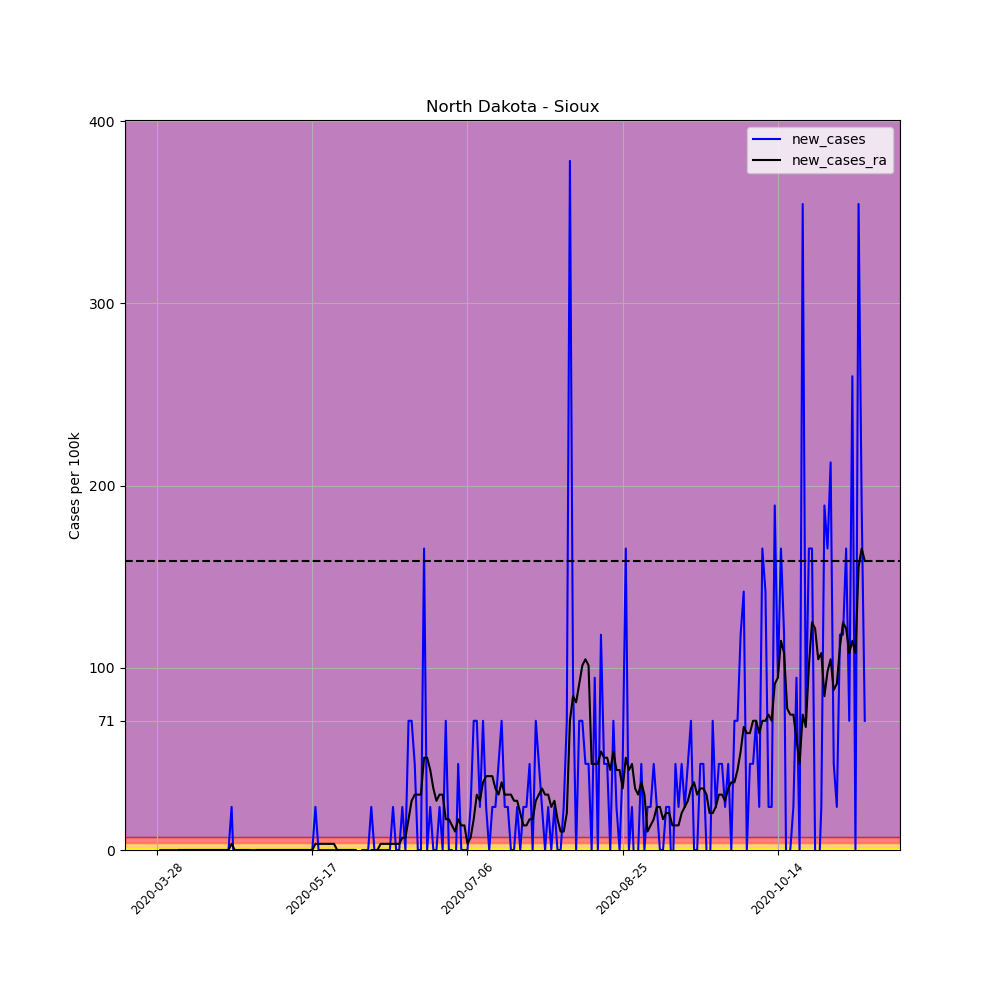

Source data for this figure (header and first rows):
, date, county, state, fips, cases, deaths, COUNTY, STNAME, CTYNAME, POPESTIMATE2019, per_100k, per_100k_ra, new_cases, new_cases_ra
430480, 2020-03-28, Sioux, North Dakota, 38085, 1, 0, 85, North Dakota, Sioux, 4230, 23.64, , , 
430481, 2020-03-29, Sioux, North Dakota, 38085, 1, 0, 85, North Dakota, Sioux, 4230, 23.64, , 0.0, 
430482, 2020-03-30, Sioux, North Dakota, 38085, 1, 0, 85, North Dakota, Sioux, 4230, 23.64, , 0.0, 
430483, 2020-03-31, Sioux, North Dakota, 38085, 1, 0, 85, North Dakota, Sioux, 4230, 23.64, , 0.0, 
430484, 2020-04-01, Sioux, North Dakota, 38085, 1, 0, 85, North Dakota, Sioux, 4230, 23.64, , 0.0, 
430485, 2020-04-02, Sioux, North Dakota, 38085, 1, 0, 85, North Dakota, Sioux, 4230, 23.64, , 0.0, 
430486, 2020-04-03, Sioux, North Dakota, 38085, 1, 0, 85, North Dakota, Sioux, 4230, 23.64, 23.64, 0.0, 
430487, 2020-04-04, Sioux, North Dakota, 38085, 1, 0, 85, North Dakota, Sioux, 4230, 23.64, 23.64, 0.0, 0.0
430488, 2020-04-05, Sioux, North Dakota, 38085, 1, 0, 85, North Dakota, Sioux, 4230, 23.64, 23.64, 0.0, 0.0
430489, 2020-04-06, Sioux, North Dakota, 38085, 1, 0, 85, North Dakota, Sioux, 4230, 23.64, 23.64, 0.0, 0.0
430490, 2020-04-07, Sioux, North Dakota, 38085, 1, 0, 85, North Dakota, Sioux, 4230, 23.64, 23.64, 0.0, 0.0
430491, 2020-04-08, Sioux, North Dakota, 38085, 1, 0, 85, North Dakota, Sioux, 4230, 23.64, 23.64, 0.0, 0.0
430492, 2020-04-09, Sioux, North Dakota, 38085, 1, 0, 85, North Dakota, Sioux, 4230, 23.64, 23.64, 0.0, 0.0
430493, 2020-04-10, Sioux, North Dakota, 38085, 1, 0, 85, North Dakota, Sioux, 4230, 23.64, 23.64, 0.0, 0.0
430494, 2020-04-11, Sioux, North Dakota, 38085, 1, 0, 85, North Dakota, Sioux, 4230, 23.64, 23.64, 0.0, 0.0
430495, 2020-04-12, Sioux, North Dakota, 38085, 1, 0, 85, North Dakota, Sioux, 4230, 23.64, 23.64, 0.0, 0.0
430496, 2020-04-13, Sioux, North Dakota, 38085, 1, 0, 85, North Dakota, Sioux, 4230, 23.64, 23.64, 0.0, 0.0
430497, 2020-04-14, Sioux, North Dakota, 38085, 1, 0, 85, North Dakota, Sioux, 4230, 23.64, 23.64, 0.0, 0.0
430498, 2020-04-15, Sioux, North Dakota, 38085, 1, 0, 85, North Dakota, Sioux, 4230, 23.64, 23.64, 0.0, 0.0
430499, 2020-04-16, Sioux, North Dakota, 38085, 1, 0, 85, North Dakota, Sioux, 4230, 23.64, 23.64, 0.0, 0.0
430500, 2020-04-17, Sioux, North Dakota, 38085, 1, 0, 85, North Dakota, Sioux, 4230, 23.64, 23.64, 0.0, 0.0
430501, 2020-04-18, Sioux, North Dakota, 38085, 1, 0, 85, North Dakota, Sioux, 4230, 23.64, 23.64, 0.0, 0.0
430502, 2020-04-19, Sioux, North Dakota, 38085, 1, 0, 85, North Dakota, Sioux, 4230, 23.64, 23.64, 0.0, 0.0
430503, 2020-04-20, Sioux, North Dakota, 38085, 1, 0, 85, North Dakota, Sioux, 4230, 23.64, 23.64, 0.0, 0.0
430504, 2020-04-21, Sioux, North Dakota, 38085, 2, 0, 85, North Dakota, Sioux, 4230, 47.28, 27.02, 23.64, 3.377
430505, 2020-04-22, Sioux, North Dakota, 38085, 1, 0, 85, North Dakota, Sioux, 4230, 23.64, 27.02, -23.64, 0.0
430506, 2020-04-23, Sioux, North Dakota, 38085, 1, 0, 85, North Dakota, Sioux, 4230, 23.64, 27.02, 0.0, 0.0
430507, 2020-04-24, Sioux, North Dakota, 38085, 1, 0, 85, North Dakota, Sioux, 4230, 23.64, 27.02, 0.0, 0.0
430508, 2020-04-25, Sioux, North Dakota, 38085, 1, 0, 85, North Dakota, Sioux, 4230, 23.64, 27.02, 0.0, 0.0
430509, 2020-04-26, Sioux, North Dakota, 38085, 1, 0, 85, North Dakota, Sioux, 4230, 23.64, 27.02, 0.0, 0.0
430510, 2020-04-27, Sioux, North Dakota, 38085, 1, 0, 85, North Dakota, Sioux, 4230, 23.64, 27.02, 0.0, 0.0
430511, 2020-04-28, Sioux, North Dakota, 38085, 1, 0, 85, North Dakota, Sioux, 4230, 23.64, 23.64, 0.0, -3.377
430512, 2020-04-29, Sioux, North Dakota, 38085, 1, 0, 85, North Dakota, Sioux, 4230, 23.64, 23.64, 0.0, 0.0
430513, 2020-04-30, Sioux, North Dakota, 38085, 1, 0, 85, North Dakota, Sioux, 4230, 23.64, 23.64, 0.0, 0.0
430514, 2020-05-01, Sioux, North Dakota, 38085, 1, 0, 85, North Dakota, Sioux, 4230, 23.64, 23.64, 0.0, 0.0
430515, 2020-05-02, Sioux, North Dakota, 38085, 1, 0, 85, North Dakota, Sioux, 4230, 23.64, 23.64, 0.0, 0.0
430516, 2020-05-03, Sioux, North Dakota, 38085, 1, 0, 85, North Dakota, Sioux, 4230, 23.64, 23.64, 0.0, 0.0
430517, 2020-05-04, Sioux, North Dakota, 38085, 1, 0, 85, North Dakota, Sioux, 4230, 23.64, 23.64, 0.0, 0.0
430518, 2020-05-05, Sioux, North Dakota, 38085, 1, 0, 85, North Dakota, Sioux, 4230, 23.64, 23.64, 0.0, 0.0
430519, 2020-05-06, Sioux, North Dakota, 38085, 1, 0, 85, North Dakota, Sioux, 4230, 23.64, 23.64, 0.0, 0.0
430520, 2020-05-07, Sioux, North Dakota, 38085, 1, 0, 85, North Dakota, Sioux, 4230, 23.64, 23.64, 0.0, 0.0
430521, 2020-05-08, Sioux, North Dakota, 38085, 1, 0, 85, North Dakota, Sioux, 4230, 23.64, 23.64, 0.0, 0.0
430522, 2020-05-09, Sioux, North Dakota, 38085, 1, 0, 85, North Dakota, Sioux, 4230, 23.64, 23.64, 0.0, 0.0
430523, 2020-05-10, Sioux, North Dakota, 38085, 1, 0, 85, North Dakota, Sioux, 4230, 23.64, 23.64, 0.0, 0.0
430524, 2020-05-11, Sioux, North Dakota, 38085, 1, 0, 85, North Dakota, Sioux, 4230, 23.64, 23.64, 0.0, 0.0
430525, 2020-05-12, Sioux, North Dakota, 38085, 1, 0, 85, North Dakota, Sioux, 4230, 23.64, 23.64, 0.0, 0.0
430526, 2020-05-13, Sioux, North Dakota, 38085, 1, 0, 85, North Dakota, Sioux, 4230, 23.64, 23.64, 0.0, 0.0
430527, 2020-05-14, Sioux, North Dakota, 38085, 1, 0, 85, North Dakota, Sioux, 4230, 23.64, 23.64, 0.0, 0.0
430528, 2020-05-15, Sioux, North Dakota, 38085, 1, 0, 85, North Dakota, Sioux, 4230, 23.64, 23.64, 0.0, 0.0
430529, 2020-05-16, Sioux, North Dakota, 38085, 1, 0, 85, North Dakota, Sioux, 4230, 23.64, 23.64, 0.0, 0.0
430530, 2020-05-17, Sioux, North Dakota, 38085, 1, 0, 85, North Dakota, Sioux, 4230, 23.64, 23.64, 0.0, 0.0
430531, 2020-05-18, Sioux, North Dakota, 38085, 2, 0, 85, North Dakota, Sioux, 4230, 47.28, 27.02, 23.64, 3.377
430532, 2020-05-19, Sioux, North Dakota, 38085, 2, 0, 85, North Dakota, Sioux, 4230, 47.28, 30.4, 0.0, 3.377
430533, 2020-05-20, Sioux, North Dakota, 38085, 2, 0, 85, North Dakota, Sioux, 4230, 47.28, 33.77, 0.0, 3.377
430534, 2020-05-21, Sioux, North Dakota, 38085, 2, 0, 85, North Dakota, Sioux, 4230, 47.28, 37.15, 0.0, 3.377
430535, 2020-05-22, Sioux, North Dakota, 38085, 2, 0, 85, North Dakota, Sioux, 4230, 47.28, 40.53, 0.0, 3.377
430536, 2020-05-23, Sioux, North Dakota, 38085, 2, 0, 85, North Dakota, Sioux, 4230, 47.28, 43.9, 0.0, 3.377
430537, 2020-05-24, Sioux, North Dakota, 38085, 2, 0, 85, North Dakota, Sioux, 4230, 47.28, 47.28, 0.0, 3.377
430538, 2020-05-25, Sioux, North Dakota, 38085, 2, 0, 85, North Dakota, Sioux, 4230, 47.28, 47.28, 0.0, 0.0
430539, 2020-05-26, Sioux, North Dakota, 38085, 2, 0, 85, North Dakota, Sioux, 4230, 47.28, 47.28, 0.0, 0.0
... 169 more rows
